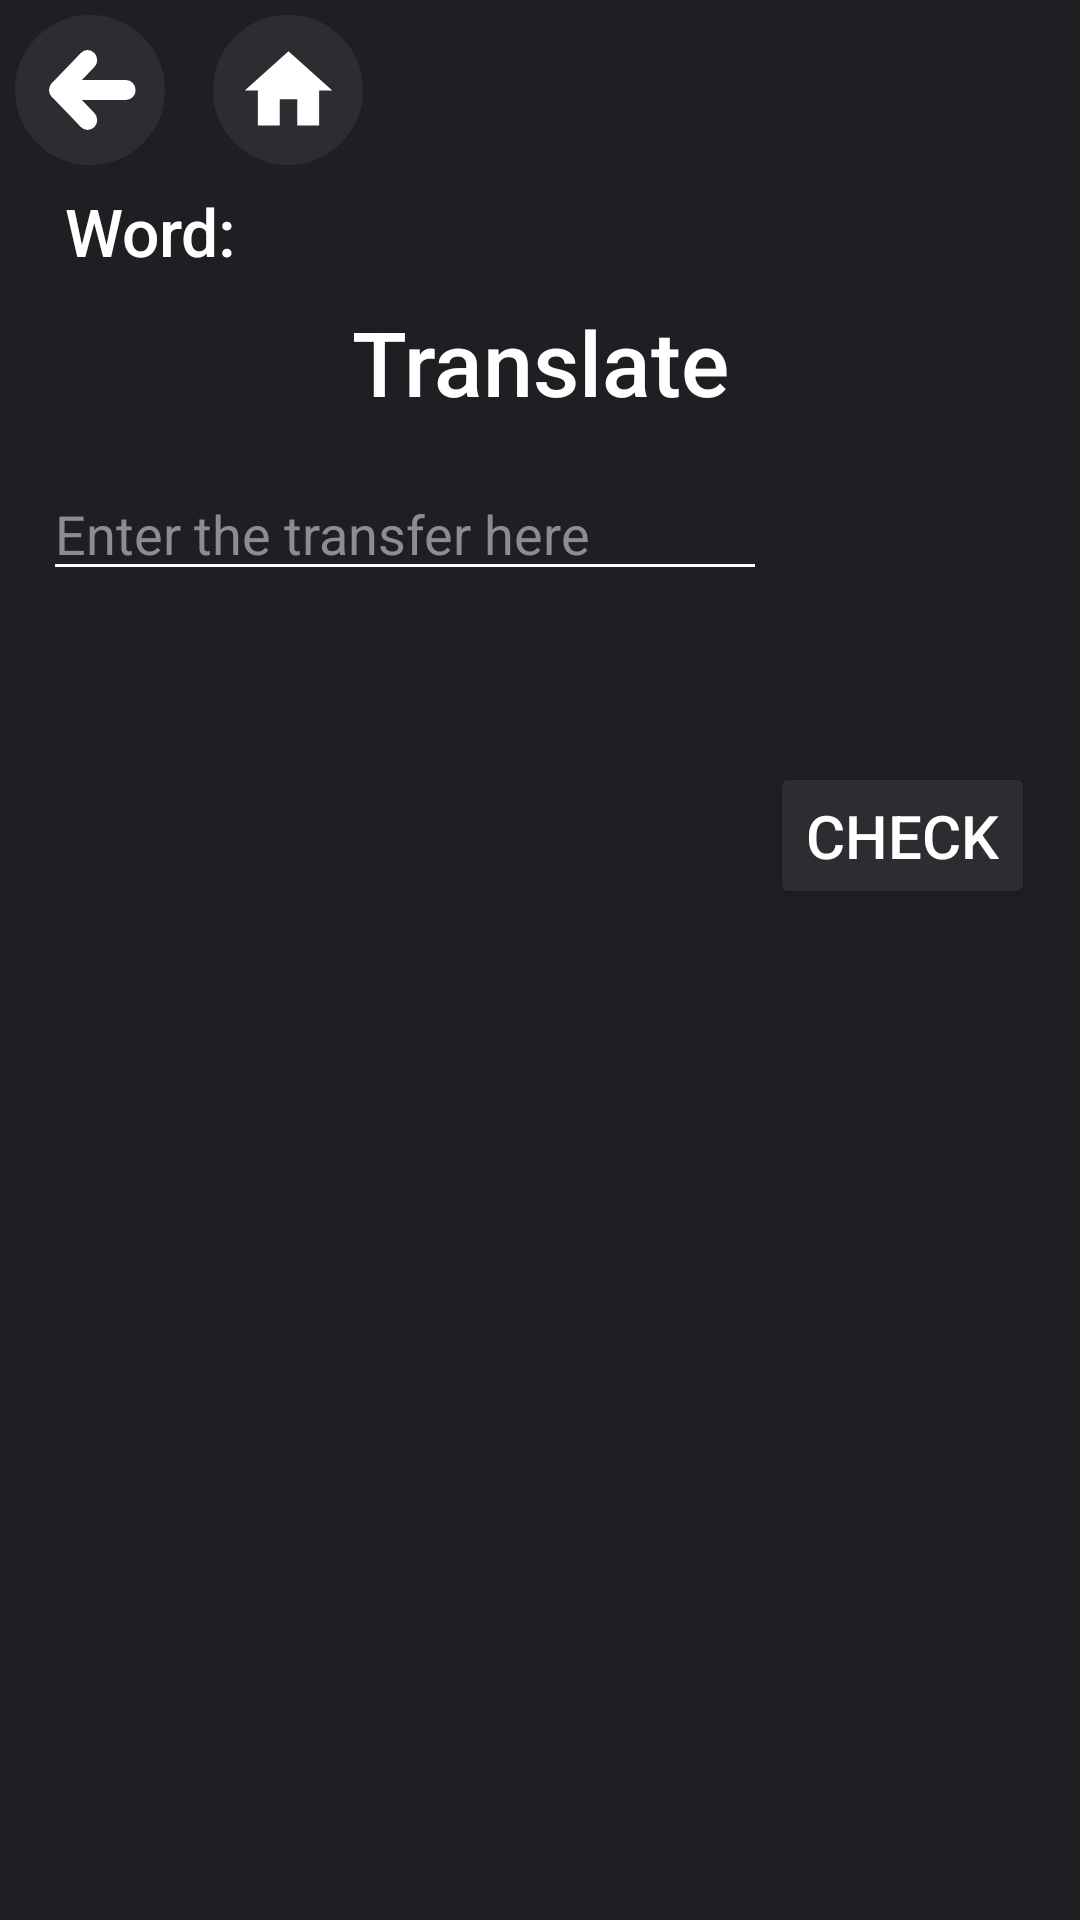

Produce the Android XML layout that renders to this screen, including the resource entries it uses.
<!-- AndroidManifest.xml: application theme ThemeDark -->
<!-- res/layout/activity_player.xml -->
<?xml version="1.0" encoding="utf-8"?>
<androidx.constraintlayout.widget.ConstraintLayout xmlns:android="http://schemas.android.com/apk/res/android"
    xmlns:app="http://schemas.android.com/apk/res-auto"
    xmlns:tools="http://schemas.android.com/tools"
    android:id="@+id/main"
    android:layout_width="match_parent"
    android:layout_height="match_parent"
    tools:context=".check.Play"
    android:background="?attr/colorPrimary">

    <ImageButton
        android:id="@+id/bbb"
        android:layout_width="50dp"
        android:layout_height="50dp"
        android:backgroundTint="?attr/colorOnPrimary"
        android:background="@drawable/bg_round_button"
        android:src="@drawable/ic_back"
        android:onClick="Go_back"
        android:layout_marginStart="5dp"
        android:layout_marginTop="5dp"
        app:layout_constraintStart_toStartOf="parent"
        app:layout_constraintTop_toTopOf="parent" />


    <ImageButton
        android:id="@+id/imageViewgb"
        android:layout_width="50dp"
        android:layout_height="50dp"
        android:layout_marginStart="16dp"
        android:backgroundTint="?attr/colorOnPrimary"
        android:background="@drawable/bg_round_button"
        android:onClick="Go_home"
        android:src="@drawable/ic_home"
        app:layout_constraintBottom_toBottomOf="@id/bbb"
        app:layout_constraintStart_toEndOf="@id/bbb"
        app:layout_constraintTop_toTopOf="@id/bbb"
        app:layout_constraintVertical_bias="0.0" />

    <TextView
        android:id="@+id/iii"
        android:layout_width="match_parent"
        android:layout_height="wrap_content"
        android:layout_marginStart="10dp"
        android:layout_marginTop="10dp"
        android:layout_marginEnd="270dp"
        android:fontFamily="sans-serif-medium"
        android:gravity="center"
        android:text="@string/tx1"
        android:textColor="?android:textColor"
        android:textSize="22sp"
        app:layout_constraintBottom_toBottomOf="parent"
        app:layout_constraintEnd_toEndOf="parent"
        app:layout_constraintHorizontal_bias="1.0"
        app:layout_constraintStart_toStartOf="parent"
        app:layout_constraintTop_toTopOf="parent"
        app:layout_constraintVertical_bias="0.087" />

    <TextView
        android:id="@+id/iii2"
        android:layout_width="0dp"
        android:layout_height="wrap_content"
        android:layout_marginStart="10dp"
        android:layout_marginEnd="10dp"
        android:ellipsize="end"
        android:fontFamily="sans-serif-medium"
        android:gravity="center"
        android:maxLines="3"
        android:textColor="?android:textColor"
        android:textSize="22sp"
        app:layout_constraintBottom_toBottomOf="parent"
        app:layout_constraintEnd_toEndOf="parent"
        app:layout_constraintHorizontal_bias="0.0"
        app:layout_constraintStart_toEndOf="@id/iii"
        app:layout_constraintTop_toTopOf="parent"
        app:layout_constraintVertical_bias="0.1" />

    <TextView
        android:id="@+id/iii3"
        android:layout_width="0dp"
        android:layout_height="wrap_content"
        android:layout_marginStart="30dp"
        android:layout_marginTop="10dp"
        android:layout_marginEnd="30dp"
        android:fontFamily="sans-serif-medium"
        android:gravity="center"
        android:text="@string/tx25"
        android:textColor="?android:textColor"
        android:textSize="30sp"
        app:layout_constraintStart_toStartOf="parent"
        app:layout_constraintEnd_toEndOf="parent"
        app:layout_constraintTop_toBottomOf="@id/iii2" />

    <EditText
        android:id="@+id/editTextText"
        android:layout_width="0dp"
        android:layout_height="wrap_content"
        android:layout_marginHorizontal="8dp"
        android:layout_marginStart="5dp"
        android:layout_marginTop="15dp"
        android:ems="15"
        android:inputType="text"
        android:hint="@string/tx26"
        android:textColorHint="@color/te2"
        app:layout_constraintEnd_toEndOf="parent"
        app:layout_constraintHorizontal_bias="0.083"
        app:layout_constraintStart_toStartOf="parent"
        app:layout_constraintTop_toBottomOf="@id/iii3"
        app:layout_constraintWidth_percent="0.67" />

    <TextView
        android:id="@+id/iii4"
        android:layout_width="0dp"
        android:layout_height="wrap_content"
        android:layout_marginTop="20dp"
        android:layout_marginStart="7dp"
        android:layout_marginEnd="3dp"
        android:fontFamily="sans-serif-medium"
        android:gravity="center"
        android:textColor="?android:textColor"
        android:textSize="22sp"
        app:layout_constraintStart_toEndOf="@id/editTextText"
        app:layout_constraintTop_toBottomOf="@id/iii3"
        app:layout_constraintEnd_toEndOf="parent"/>

    <TextView
        android:id="@+id/iii5"
        android:layout_width="0dp"
        android:layout_height="wrap_content"
        android:layout_marginStart="30dp"
        android:layout_marginTop="10dp"
        android:layout_marginEnd="30dp"
        android:fontFamily="sans-serif-medium"
        android:gravity="center"
        android:maxLines="3"
        android:textColor="?android:textColor"
        android:textSize="20sp"
        app:layout_constraintStart_toStartOf="parent"
        app:layout_constraintEnd_toEndOf="parent"
        app:layout_constraintTop_toBottomOf="@id/editTextText" />

    <Button
        android:id="@+id/button2"
        android:layout_width="wrap_content"
        android:layout_height="49dp"
        android:textSize="20sp"
        android:text="@string/tx23"
        android:backgroundTint="?attr/colorOnPrimary"
        android:textColor="?android:textColor"
        android:fontFamily="sans-serif-medium"
        android:layout_marginTop="20dp"
        android:layout_marginEnd="15dp"
        app:layout_constraintEnd_toEndOf="parent"
        app:layout_constraintTop_toBottomOf="@id/iii5" />

</androidx.constraintlayout.widget.ConstraintLayout>
<!-- resources referenced by this layout -->
<resources>
  <color name="te2">#8C8C95</color>
  <!-- drawable bg_round_button (drawable) -->
  <shape xmlns:android="http://schemas.android.com/apk/res/android"
          android:shape="oval">
          <solid android:color="?attr/colorOnPrimary" />
          <stroke
              android:width="1dp"
              android:color="?attr/colorOnPrimary" />
      </shape>
  <!-- drawable ic_home (drawable) -->
  <vector xmlns:android="http://schemas.android.com/apk/res/android" android:height="35dp"  android:viewportHeight="24" android:viewportWidth="24" android:width="35dp">
        
      <path android:fillColor="?attr/android:textColor" android:pathData="M10,20v-6h4v6h5v-8h3L12,3 2,12h3v8z"/>
      
  </vector>
  <string name="tx1">Word:</string>
  <string name="tx23">Check</string>
  <string name="tx25">Translate</string>
  <string name="tx26">Enter the transfer here</string>
  <style name="Base.Theme.MyApplication" parent="Theme.MaterialComponents.DayNight.NoActionBar">
          <item name="windowNoTitle">true</item>
          <item name="android:windowFullscreen">false</item>
          <item name="windowActionBar">true</item>
          <item name="windowActionBarOverlay">true</item>
      </style>
  <color name="te7">#1E1F22</color>
  <color name="te8">#2B2D30</color>
  <color name="white">#FFFFFF</color>
  <style name="SpinnerStyle" parent="Widget.AppCompat.Spinner">
          <item name="android:background">?attr/colorOnPrimary</item>
          <item name="android:popupBackground">?attr/colorPrimary</item>
      </style>
  <style name="AppExpandableListViewStyle" parent="android:Widget.ExpandableListView">
          <item name="android:groupIndicator">@drawable/group_indicator</item>
          <item name="android:listSelector">@android:color/transparent</item>
      </style>
  <style name="AppRadioButtonStyle" parent="Widget.AppCompat.CompoundButton.RadioButton">
          <item name="android:textColor">?attr/myDynamicColor</item>
          <item name="buttonTint">?attr/myDynamicColor</item>
      </style>
  <!-- drawable dialog_background (drawable) -->
  <?xml version="1.0" encoding="utf-8"?>
  <shape xmlns:android="http://schemas.android.com/apk/res/android"
      android:shape="rectangle">
      <solid android:color="?attr/colorPrimary" />
      <stroke
          android:width="1dp"
          android:color="?attr/colorOnPrimary" />
      <corners android:radius="16dp" />
  </shape>
  <style name="DialogTitle" parent="MaterialAlertDialog.MaterialComponents.Title.Text">
          <item name="android:textColor">?android:attr/textColor</item>
      </style>
  <style name="DialogBody" parent="MaterialAlertDialog.MaterialComponents.Body.Text">
          <item name="android:textColor">?android:attr/textColor</item>
      </style>
  <style name="DialogButton" parent="Widget.MaterialComponents.Button.TextButton.Dialog">
          <item name="android:textColor">@color/te5</item>
      </style>
  <color name="te5">#3253B5</color>
  <!-- drawable ic_arrow_rotated (drawable) -->
  <rotate xmlns:android="http://schemas.android.com/apk/res/android"
      android:drawable="@drawable/ic_arrow"
      android:fromDegrees="180"
      android:toDegrees="180"
      android:pivotX="50%"
      android:pivotY="50%" />
  <!-- drawable ic_arrow (drawable) -->
  <vector xmlns:android="http://schemas.android.com/apk/res/android"
      android:width="24dp" android:height="24dp"
      android:viewportWidth="960" android:viewportHeight="960">
      <group android:translateY="960">
          <path android:fillColor="?android:textColor"
              android:pathData="M480-344 240-584l56-56 184 184 184-184 56 56-240 240Z"/>
      </group>
  </vector>
</resources>
